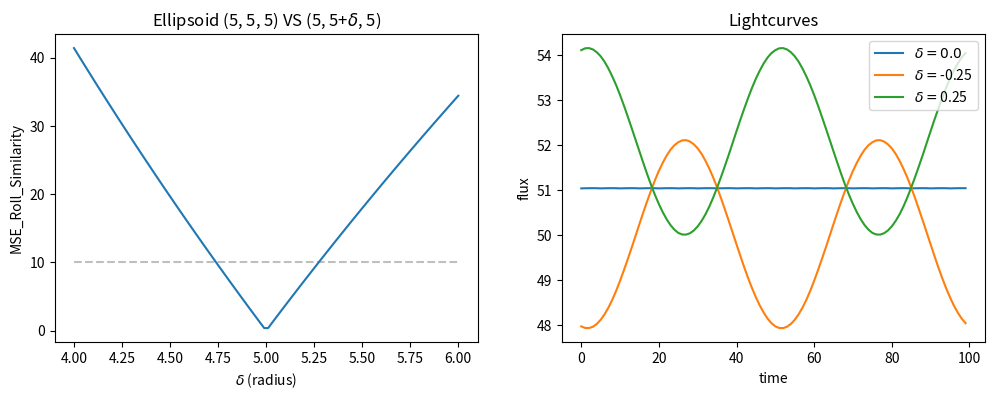

This chart was generated by the following Python code:
import numpy as np
import numpy.linalg as LA
import matplotlib.pyplot as plt
from tqdm import tqdm

import os
import gc



class AsteroidModel():
    def __init__(self, axes, N_set, tilt_mode="assigned", tilt=(0, 0), coord2discrete_param=(0.5, 10), interior_cal=True):
        self.Nphi = N_set[0]
        self.Ntheta = N_set[1]
        self.dphi = 2*np.pi/self.Nphi
        self.dtheta = np.pi/self.Ntheta
        self.pos_sph_arr = np.zeros((self.Nphi+1, self.Ntheta+1, 3)) #last index = first index (circular)
        self.pos_cart_arr = np.zeros((self.Nphi+1, self.Ntheta+1, 3)) #last index = first index 
        self.surf_vec_arr = np.zeros((self.Nphi, self.Ntheta, 2, 3))
        self.albedo_arr = np.ones((self.Nphi, self.Ntheta, 2))
        
        self.axes_R = np.array([axes[0], axes[1], axes[2]])
        self.tilt = np.array([tilt[0], tilt[1]])

        if tilt_mode == "random":
            self.tilt = np.pi*np.array([2*np.random.rand(1)[0], np.random.rand(1)[0]])
        elif tilt_mode == "assigned":
            pass
        else:
            raise ValueError("Unimplemented tilt_mode")
        

    @staticmethod
    def rotArr(angle, axis):
        # for rotational matrix
        if axis == "x" or axis == 0:
            arr = np.array([[1, 0            , 0             ],
                            [0, np.cos(angle), -np.sin(angle)],
                            [0, np.sin(angle), np.cos(angle) ]])
        elif axis == "y" or axis == 1:
            arr = np.array([[np.cos(angle), 0, np.sin(angle)],
                            [0            , 1, 0             ],
                            [-np.sin(angle), 0, np.cos(angle) ]])
        elif axis == "z" or axis == 2:
            arr = np.array([[np.cos(angle), -np.sin(angle), 0],
                            [np.sin(angle), np.cos(angle) , 0],
                            [0            , 0             , 1]])
        else:
            raise ValueError("Unappropriate axis")
        return arr

    # necessary calclutating functions
    @staticmethod
    def sph2cart(sph_coord):
        """
        spherical coord -> cartesian coord
        input : sph_coord = (r, phi, theta)
        output : (x, y, z)
        """
        r = sph_coord[0]
        phi = sph_coord[1]
        theta = sph_coord[2]
        x = r*np.sin(theta)*np.cos(phi)
        y = r*np.sin(theta)*np.sin(phi)
        z = r*np.cos(theta)
        return np.array([x, y, z])
    
    @staticmethod
    def cart2sph(cart_coord):
        """
        cartesian coord -> spherical coord
        input : cart_coord = (x, y, z)
        output : (r, phi, theta)
        """
        x = cart_coord[0]
        y = cart_coord[1]
        z = cart_coord[2]
        r = LA.norm(np.array([x, y, z]))
        phi = np.arctan2(y, x)
        theta = np.arccos(z/r)

        return np.array([r, phi, theta])

    def __circular(self, index):
        """
        for circular pos_arr
        index = 'i' : i-axis
              = 'j' : j-axis
              = 'all' : i-axis & j-axis
        """
        if index == 'i' or 'all':
            for j in range(self.Ntheta+1):
                self.pos_sph_arr[self.Nphi, j] = self.pos_sph_arr[0, j]
                self.pos_cart_arr[self.Nphi, j] = self.pos_cart_arr[0, j]
        
        if index == 'j' or 'all':
            for i in range(self.Nphi+1):
                self.pos_sph_arr[i, 0] = self.pos_sph_arr[0, 0]
                self.pos_cart_arr[i, 0] = self.pos_cart_arr[0, 0]

                self.pos_sph_arr[i, self.Ntheta] = self.pos_sph_arr[0, self.Ntheta]
                self.pos_cart_arr[i, self.Ntheta] = self.pos_cart_arr[0, self.Ntheta]



    # generating with basic frame
    def base_fitting_generator(self, mode="ellipsoid"):
        if mode == "ellipsoid":
            generating_frame = self.__ellipsoid_frame 
            
        for i in range(self.Nphi):
            for j in range(self.Ntheta+1):
                phi_ij = (j%2)*(self.dphi/2) + i*self.dphi
                theta_ij = j*self.dtheta
                r_ij = generating_frame([phi_ij, theta_ij])

                x_ij = r_ij*np.sin(theta_ij)*np.cos(phi_ij)
                y_ij = r_ij*np.sin(theta_ij)*np.sin(phi_ij)
                z_ij = r_ij*np.cos(theta_ij)
                
                self.pos_sph_arr[i, j] = np.array([r_ij, phi_ij, theta_ij])
                self.pos_cart_arr[i, j] = np.array([x_ij, y_ij, z_ij])

                if i == 0:
                    self.pos_sph_arr[self.Nphi, j] = np.array([r_ij, phi_ij, theta_ij])
                    self.pos_cart_arr[self.Nphi, j] = np.array([x_ij, y_ij, z_ij])
        
        

    def __ellipsoid_frame(self, direction, radi=[-1, -1, -1], tilt_angle=[-1, -1]):
        """
        ellipsoid generator
        a, b, c : radius corr. axis (default = axes_R)
        """
        if radi[0] == -1:
            a = self.axes_R[0]
        if radi[1] == -1:
            b = self.axes_R[1]
        if radi[2] == -1:
            c = self.axes_R[2]

        """
        tilt_angle = [longitude, latitude]
        * longitude angle : z-axis rotation
        * latitude angle : x-axis rotation
        """
        if tilt_angle[0] == -1:
            long = self.tilt[0]
        else:
            long = tilt_angle[0]
        if tilt_angle[1] == -1:
            lat = self.tilt[1]
        else:
            lat = tilt_angle[1]

        self.tilt = np.array([long, lat])
        long_rot_arr = self.rotArr(-long, "z")
        lat_rot_arr = self.rotArr(-lat, "y")
        R_arr = lat_rot_arr@long_rot_arr

        A_arr = np.array([[1/a**2, 0, 0],
                          [0, 1/b**2, 0],
                          [0, 0, 1/c**2]])
        
        """
        coordinate direction : [phi, theta]
        output : corr. r value
        """
        phi_temp = direction[0]
        theta_temp = direction[1]
        u_vec = np.array([np.sin(theta_temp)*np.cos(phi_temp), np.sin(theta_temp)*np.sin(phi_temp), np.cos(theta_temp)]).T
        r_temp = 1 / np.sqrt(u_vec.T@R_arr.T@A_arr@R_arr@u_vec)

        return r_temp
    
    def surf_vec_cal(self):
        for i in range(self.Nphi):
            for j in range(self.Ntheta):
                if j%2 == 0:
                    v11 = self.pos_cart_arr[i+1, j] - self.pos_cart_arr[i, j+1]
                    v12 = self.pos_cart_arr[i+1, j+1] - self.pos_cart_arr[i, j+1]
                    v21 = self.pos_cart_arr[i+1, j] - self.pos_cart_arr[i, j]
                    v22 = self.pos_cart_arr[i, j+1] - self.pos_cart_arr[i, j]
                elif j%2 == 1:
                    v11 = self.pos_cart_arr[i+1, j+1] - self.pos_cart_arr[i, j]
                    v12 = self.pos_cart_arr[i, j+1] - self.pos_cart_arr[i, j]
                    v21 = self.pos_cart_arr[i+1, j] - self.pos_cart_arr[i, j]
                    v22 = self.pos_cart_arr[i+1, j+1] - self.pos_cart_arr[i, j]
                self.surf_vec_arr[i, j, 0] = -0.5*np.cross(v11, v12)
                self.surf_vec_arr[i, j, 1] = -0.5*np.cross(v21, v22)

class LightCurve():
    def __init__(self, Asteroid : AsteroidModel, Keplerian_elem, eps, principle_axis=True):
        """
        bring the variables from Asteroid Class\\
        N_set = (Nphi, Ntheta)\\
        surf_vec_arr = surf_vec_arr\\
        albedo_arr = albdeo_arr\\
        Keplerian_elem = (a, ecc, asc_long, inc, peri, eps)
            * a : semi-major axis
            * ecc : eccentricity
            * asc_long : longitude of ascending node
            * inc : inclination
            * peri : argument of periapsis\\
            
        eps = (eps_phi, eps_theta)
            * eps_phi : precession rate
            * eps_theta : axial tilt
        """
        self.Asteroid = Asteroid
        self.a = Keplerian_elem[0]
        self.ecc = Keplerian_elem[1]
        self.Keplerian = Keplerian_elem[2:]
        self.eps = eps

        self.lc_arr = np.array([])

        self.K = self.rotArr(-self.Keplerian[2], "z")@self.rotArr(-self.Keplerian[1], "x")@self.rotArr(-self.Keplerian[0], "z")
        self.R_eps = self.rotArr(-self.eps[1], "y")@self.rotArr(-self.eps[0], "z")

        self.inertia_tensor = np.eye(3)
        self.initial_w0 = self.R_eps.T@np.array([0, 0, 1]).T

        self.rot_angle_list = [0]
        self.R_eps_list = [self.R_eps]


    def rotArr(self, angle, axis):
        return AsteroidModel.rotArr(angle, axis)

    def orbit_coord_set(self, f=-1, ecl_O=-1, mode="random"):
        """
        <input>
        f : true anomaly
        ecl_O = (ecl_long_O, ecl_lat_O) : ecliptic coordinate of asteroid observed from the Earth
        """
        if mode == "assigned":
            self.f = f
            self.ecl_O = ecl_O
        elif mode == "random":
            self.f = 2*np.pi*np.random.rand(1)[0]
            ecl_long_O = 2*np.pi*np.random.rand(1)[0]
            tan_ecl_lat_O_max = np.tan(self.Keplerian[1]) / (1 - 1/(self.a*(1-self.ecc)*np.cos(self.Keplerian[1])))
            ecl_lat_O = 2*np.arctan(tan_ecl_lat_O_max)*np.random.rand(1)[0] - np.arctan(tan_ecl_lat_O_max)
            self.ecl_O = (ecl_long_O, ecl_lat_O)
        else:
            raise ValueError("Unimplemented Mode")

    def orb2geo(self, vec_orb, rot_angle):
        return self.rotArr(-rot_angle, "z")@self.R_eps@vec_orb

    def geo2orb(self, vec_geo, rot_angle):
        return self.R_eps.T@self.rotArr(rot_angle, "z")@vec_geo

    def precession(self, w0, inertia_tensor, ex_torque, rot_angle_0, dt, mode="Precession"):
        """
        as col vec
        """
        if mode == "Precession":
            dw = LA.inv(inertia_tensor)@(np.cross(inertia_tensor@w0, w0)+ex_torque)*dt
            w_updated = w0 + dw
            pseudo_eps = [0, 0]
            pseudo_eps[0] = np.arctan2(w_updated[1], w_updated[0])
            pseudo_eps[1] = np.arccos(w_updated[2]/LA.norm(w_updated))
            self.R_eps = self.rotArr(pseudo_eps[0], "z")@self.rotArr(pseudo_eps[1], "y")
        elif mode == "No_Precession":
            #self.R_eps = self.rotArr(self.eps[0], "z")@self.rotArr(self.eps[1], "y")
            w_updated = w0
            dw = 0

        rot_w = LA.norm(w_updated)
        rot_angle = rot_angle_0 + rot_w*dt
        self.rot_angle_list.append(rot_angle)
        self.R_eps_list.append(self.R_eps)
        #print("dw :", dw)
        return w_updated, rot_angle


    def direction_cal(self, rot_angle):
        sun_dir_orb = self.rotArr(self.f, "z")@self.K@np.array([1, 0, 0]).T
        earth_dir_orb = self.rotArr(-self.ecl_O[0], "z")@self.rotArr(-self.ecl_O[1], "y")@np.array([1, 0, 0]).T
        sun_dir_geo = self.orb2geo(sun_dir_orb, rot_angle)
        earth_dir_geo = self.orb2geo(earth_dir_orb, rot_angle)
        return (sun_dir_geo, earth_dir_geo)

    def flux(self, flux0, direction):
        """
        flux calculater
        # rotating light source instead asteroid -> less calculation
            -> source rotating direction : opposite to one's of asteroid 

        <input>
        flux0 : flux from sun
        direction = (sun_direction, earth_direction)
            * sun_direction : direction of light source (from asteroid) (unit vector)
            * earth_direction : direction of observer (from asteroid) (unit vector)

        <output>
        flux_surf : flux arr. for each surface
        """
        sun_direction = direction[0]
        earth_direction = direction[1]
        flux0_vec = flux0*sun_direction
        flux_surf = np.zeros((self.Asteroid.Nphi, self.Asteroid.Ntheta, 2))
        flux_surf_obs = np.zeros((self.Asteroid.Nphi, self.Asteroid.Ntheta, 2))

        for i in range(self.Asteroid.Nphi):
            for j in range(self.Asteroid.Ntheta):
                flux_in_0 = max(0, np.dot(flux0_vec, self.Asteroid.surf_vec_arr[i, j, 0]))
                flux_in_1 = max(0, np.dot(flux0_vec, self.Asteroid.surf_vec_arr[i, j, 1]))
                
                if LA.norm(self.Asteroid.surf_vec_arr[i, j, 0]) >= 1e-8:
                    flux_surf[i, j, 0] = flux_in_0*self.Asteroid.albedo_arr[i, j, 0]
                    flux_surf_obs[i, j, 0] = flux_surf[i, j, 0]*max(0, np.dot(earth_direction, self.Asteroid.surf_vec_arr[i, j, 0]))/LA.norm(self.Asteroid.surf_vec_arr[i, j, 0])
                else:
                    flux_surf[i, j, 0] = 0
                    flux_surf_obs[i, j, 0] = 0
                
                if LA.norm(self.Asteroid.surf_vec_arr[i, j, 1]) >= 1e-8:
                    flux_surf[i, j, 1] = flux_in_1*self.Asteroid.albedo_arr[i, j, 1]
                    flux_surf_obs[i, j, 1] = flux_surf[i, j, 1]*max(0, np.dot(earth_direction, self.Asteroid.surf_vec_arr[i, j, 1]))/LA.norm(self.Asteroid.surf_vec_arr[i, j, 1])
                else:
                    flux_surf[i, j, 1] = 0
                    flux_surf_obs[i, j, 1] = 0

        return flux_surf_obs

    def lc_gen(self, rot_div_N, len_ratio):
        """
        lightcurve arr. generation
        * for rotating animation, set rot_div_N same as param. of rotate_anim

        <input>
        rot_div_N : # of (discrete) rotation per 1 period
        len_ratio : length of lc for ratio of period
        """
        self.lc_arr = np.zeros(int(rot_div_N*len_ratio))
        dt = 2*np.pi/rot_div_N
        w0 = self.initial_w0
        rot_angle = 0
        for i in range(int(rot_div_N*len_ratio)):    
            self.lc_arr[i] = np.sum(self.flux(1, self.direction_cal(rot_angle)))
            w0, rot_angle = self.precession(w0, self.inertia_tensor, 0, rot_angle, dt, "No_Precession")


def MSE_Roll_r_sim(target_img, ref_img):
    sims = np.zeros((40))
    for i in range(40):
        target_img_roll = np.roll(target_img, i, axis=0)
        sims[i] = np.sqrt(np.mean((target_img_roll - ref_img) ** 2))
    sims = sims * 100

    return np.min(sims), np.argmin(sims)

def reward(pred, target):
    lc_temp = pred * np.mean(target) / np.mean(pred)
    target_lc_temp = target
    amp = np.max(target) - np.min(target)
    loss0 = np.mean((80*(target_lc_temp - lc_temp)/amp)**2)  
    loss_i = 60*np.trapezoid(np.abs(target_lc_temp-lc_temp))/(100*amp)
    loss_d = np.mean((40*(np.diff(target_lc_temp)-np.diff(lc_temp)))**2)
    #loss = (loss + loss_i + loss_d)*3/10
    loss = (1.2*loss0 + loss_i + loss_d)*2/10
    return 100-loss, loss0*1.2*2/10, loss_i*2/10, loss_d*2/10


np.random.seed(100)

mean0 = 5
k_elem = (3, 0, 2*np.pi*np.random.rand(1)[0], np.pi*np.random.rand(1)[0]/6, 2*np.pi*np.random.rand(1)[0])

ast0 = AsteroidModel(axes=(mean0, mean0, mean0), N_set=(40, 20), tilt_mode="assigned", tilt=(0, 0))
ast0.base_fitting_generator()
ast0.surf_vec_cal()
r_arr0 = ast0.pos_sph_arr[:-1, :-1, 0]

while True:
    lc0 = LightCurve(Asteroid=ast0, Keplerian_elem=k_elem, 
                        eps=(0, 0), principle_axis=False)
    lc0.orbit_coord_set(f=0, ecl_O=(0, 0), mode="assigned")

    dir_threshold = np.pi*(1/2)
    if np.cos(dir_threshold) <= np.dot(lc0.direction_cal(0)[0], lc0.direction_cal(0)[1]):
        break
    else:
        k_elem = (3, 0, 2*np.pi*np.random.rand(1)[0], np.pi*np.random.rand(1)[0]/6, 2*np.pi*np.random.rand(1)[0])
    
lc0.lc_gen(100, 1)
lc_arr0 = lc0.lc_arr


r_list = []
sim_list = []
lc_list = []
lc_label_list = []
delta0 = 1
for i, delta in enumerate(np.linspace(-delta0, +delta0, 100)):
    ast_temp = AsteroidModel(axes=(mean0, mean0+delta, mean0), N_set=(40, 20), tilt_mode="assigned", tilt=(0, 0))
    ast_temp.base_fitting_generator()
    ast_temp.surf_vec_cal()
    r_arr_temp = ast_temp.pos_sph_arr[:-1, :-1, 0]

    sim_temp, _ = MSE_Roll_r_sim(r_arr_temp, r_arr0)

    r_list.append(mean0+delta)
    sim_list.append(sim_temp)

    if np.abs(np.abs(delta) - 0.25) < 1e-2:
        lc_temp = LightCurve(Asteroid=ast_temp, Keplerian_elem=k_elem, 
                        eps=(0, 0), principle_axis=False)
        lc_temp.orbit_coord_set(f=0, ecl_O=(0, 0), mode="assigned")   
        lc_temp.lc_gen(100, 1)
        lc_list.append(lc_temp.lc_arr.copy())
        lc_label_list.append("$\delta=$"+str(int(100*delta)/100))

fig = plt.figure(figsize=(12, 4))
ax11 = fig.add_subplot(1, 2, 1)
ax12 = fig.add_subplot(1, 2, 2)

ax11.plot([mean0-delta0, mean0+delta0], [10, 10], color='gray', linestyle='dashed', alpha=0.5)
ax11.plot(r_list, sim_list)
ax11.set_xlabel("$\delta$ (radius)")
ax11.set_ylabel("MSE_Roll_Similarity")
ax11.set_title("Ellipsoid ("+str(mean0)+", "+str(mean0)+", "+str(mean0)+") VS ("+str(mean0)+", "+str(mean0)+"+$\delta$, "+str(mean0)+")")

ax12.plot(lc_arr0, label='$\delta=0.0$')
for lc, label in zip(lc_list, lc_label_list):
    ax12.plot(lc, label=label)
ax12.set_title("Lightcurves")
ax12.set_xlabel("time")
ax12.set_ylabel("flux")
ax12.legend()

print("-"*20)
reward_total, loss_0, loss_i, loss_d = reward(lc_arr0, lc_list[0])
print("Total Reward : "+str(int(100*reward_total)/100))
print("loss_0 : "+str(int(100*loss_0)/100))
print("loss_i : "+str(int(100*loss_i)/100))
print("loss_d : "+str(int(100*loss_d)/100))

plt.show()
    
